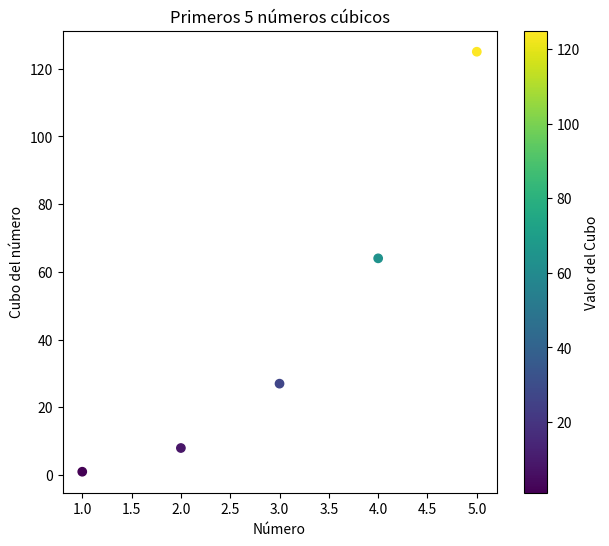

The matplotlib source for this figure:
import matplotlib.pyplot as plt
import numpy as np
#Datos para los primeros 5 números cúbicos
x_small=np.arange(1, 6)
y_small=x_small ** 3
#Crear una figura y ejes para el gráfico
plt.figure(figsize=(7, 6))
#Graficar los primeros 5 números cúbicos
scatter1 = plt.scatter(x_small, y_small,c=y_small,cmap='viridis')
plt.title('Primeros 5 números cúbicos' )
plt.xlabel('Número')
plt.ylabel('Cubo del número')
plt.colorbar(scatter1,label='Valor del Cubo' )
#Mostrar la gráfica
plt.show()
